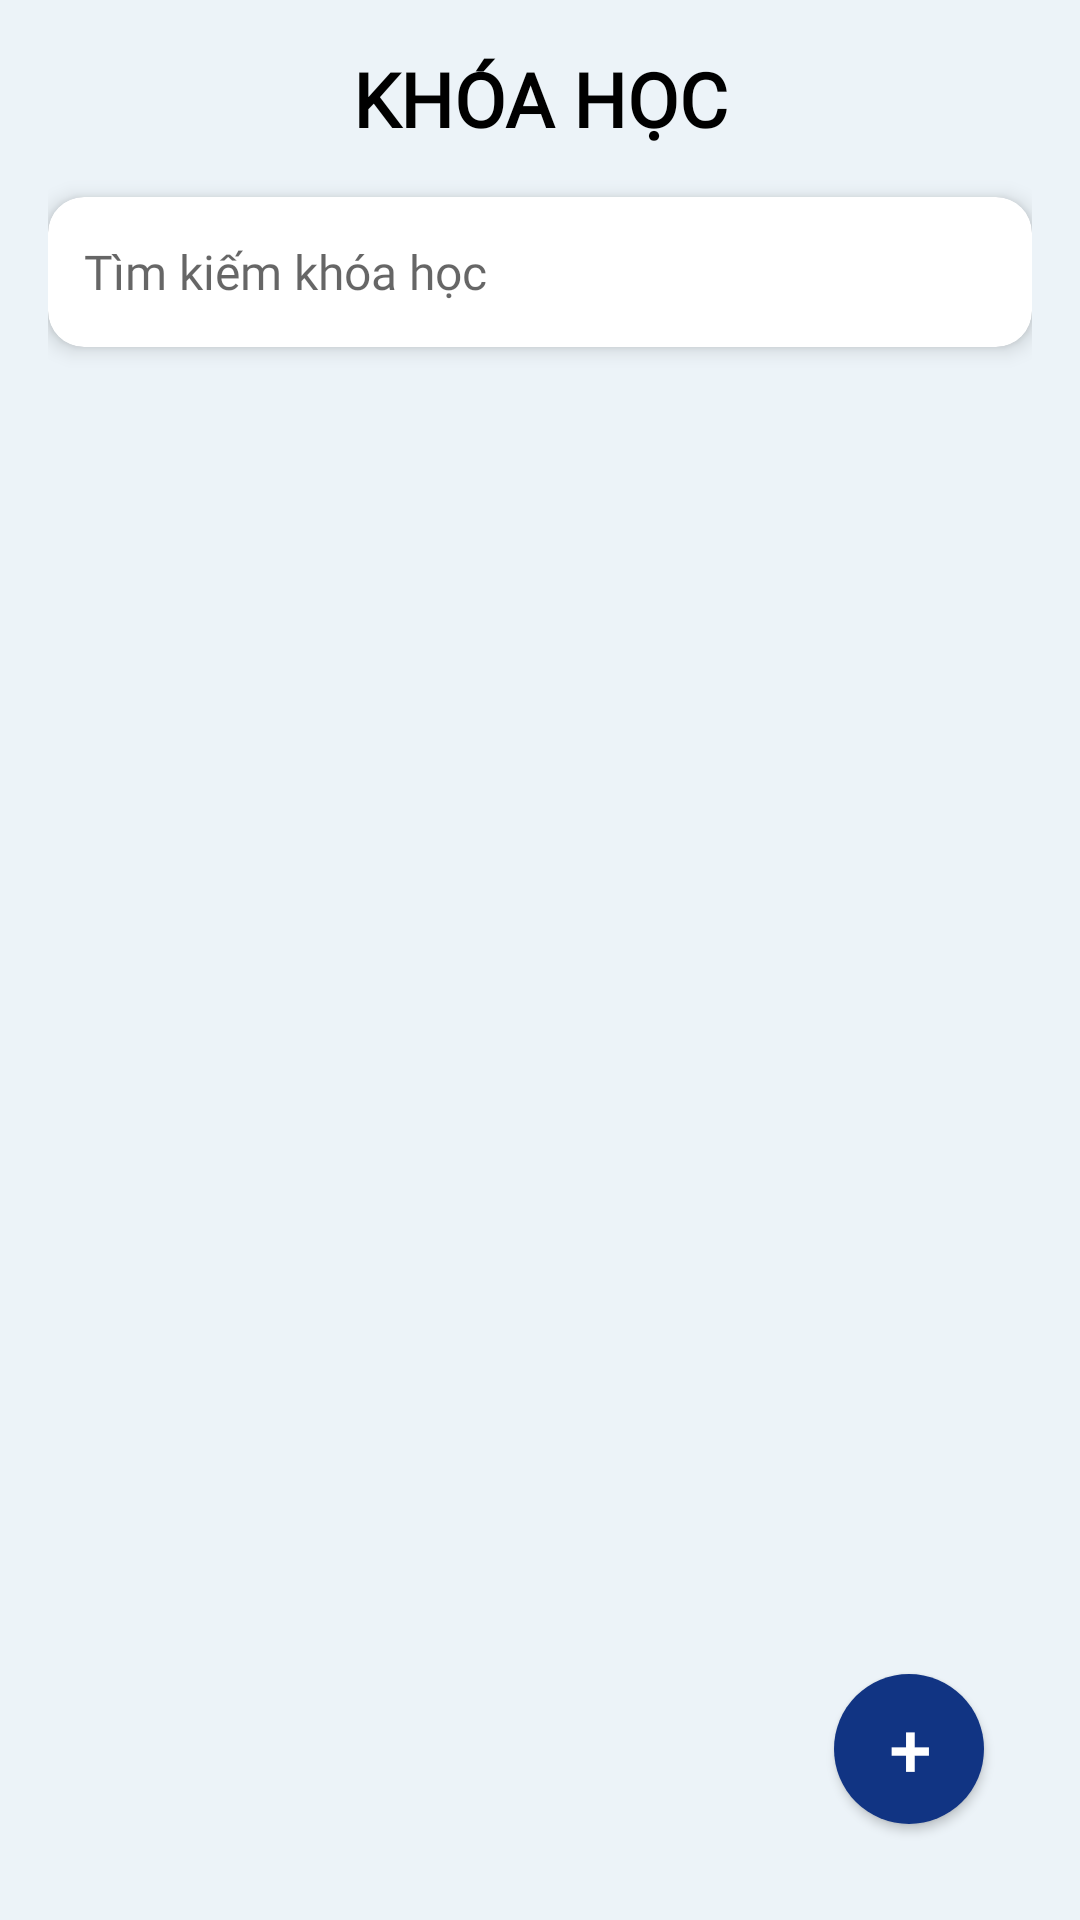

Reconstruct the res/layout file that produces this screen, plus the resources it refers to.
<!-- AndroidManifest.xml: application theme Theme.TQT_Quiz -->
<!-- res/layout/fragment_course.xml -->
<?xml version="1.0" encoding="utf-8"?>
<FrameLayout xmlns:android="http://schemas.android.com/apk/res/android"
    xmlns:app="http://schemas.android.com/apk/res-auto"
    xmlns:tools="http://schemas.android.com/tools"
    android:id="@+id/main"
    android:layout_width="match_parent"
    android:layout_height="match_parent"
    android:background="@color/AppBackground"
    android:padding="16dp"
    tools:context=".presentation.view.fragments.CourseFragment">

    <LinearLayout
        android:id="@+id/ll_Content_Course"
        android:layout_width="match_parent"
        android:layout_height="match_parent"
        android:orientation="vertical">

        <TextView
            android:id="@+id/tv_Course_Course"
            android:layout_width="match_parent"
            android:layout_height="wrap_content"
            android:layout_marginBottom="16dp"
            android:fontFamily="@font/roboto_mono"
            android:gravity="center"
            android:text="KHÓA HỌC"
            android:textColor="@color/black"
            android:textSize="25sp"
            android:textStyle="bold" />

        <androidx.cardview.widget.CardView
            android:layout_width="match_parent"
            android:layout_height="wrap_content"
            android:layout_marginBottom="16dp"
            app:cardElevation="4dp"
            app:cardCornerRadius="12dp">

            <EditText
                android:id="@+id/edt_Find_Course"
                android:layout_width="match_parent"
                android:layout_height="50dp"
                android:hint="Tìm kiếm khóa học"
                android:padding="12dp"
                android:background="@android:color/transparent"
                android:inputType="text"
                android:textColor="@color/black"
                android:textSize="16sp" />
        </androidx.cardview.widget.CardView>

        <ListView
            android:id="@+id/lv_Course_Course"
            android:layout_width="match_parent"
            android:layout_height="0dp"
            android:layout_weight="1"
            android:divider="@android:color/transparent"
            android:dividerHeight="4dp"
            android:padding="4dp"
            android:clipToPadding="false" />
    </LinearLayout>

    <Button
        android:id="@+id/btn_Add_Course"
        android:layout_width="50dp"
        android:layout_height="50dp"
        android:layout_gravity="bottom|end"
        android:layout_margin="16dp"
        android:text="+"
        android:textSize="24sp"
        android:textStyle="bold"
        android:textColor="@color/white"
        android:background="@drawable/btn_round"
        android:elevation="6dp" />
</FrameLayout>
<!-- resources referenced by this layout -->
<resources>
  <color name="AppBackground">#ECF3F8</color>
  <color name="black">#FF000000</color>
  <color name="white">#FFFFFFFF</color>
  <!-- drawable btn_round (drawable) -->
  <?xml version="1.0" encoding="utf-8"?>
  <shape android:shape="oval"
      xmlns:android="http://schemas.android.com/apk/res/android">
  
      <solid android:color="#113483"></solid>
  
  </shape>
  <style name="Theme.TQT_Quiz" parent="Base.Theme.TQT_Quiz" />
  <style name="Base.Theme.TQT_Quiz" parent="Theme.AppCompat.DayNight.DarkActionBar">
          <item name="fontFamily">@font/roboto_condensed_regular</item>
          <item name="colorPrimary">@android:color/transparent</item>
      </style>
</resources>
